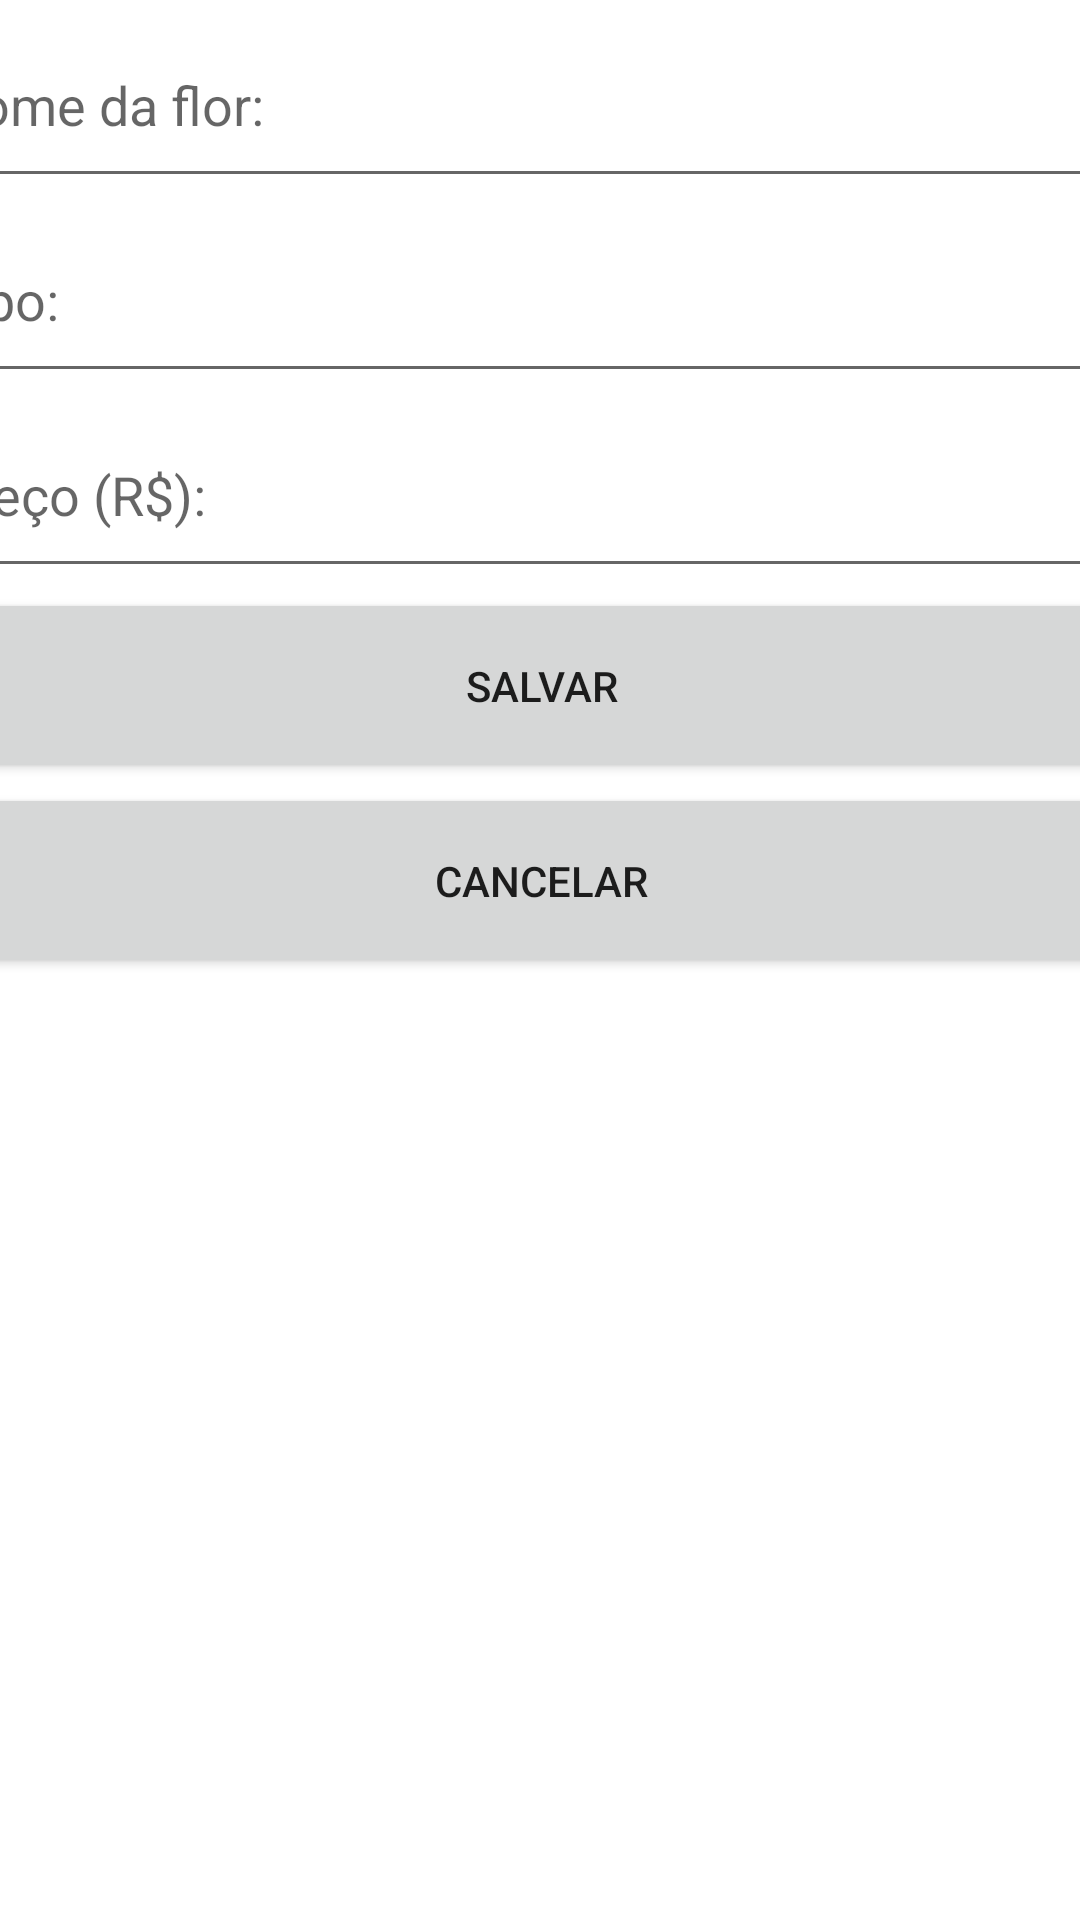

This screen was rendered from an Android layout file. Write that file and the resources it references.
<!-- AndroidManifest.xml: application theme Theme.TrabalhoP2 -->
<!-- res/layout/activity_flores_fragment.xml -->
<?xml version="1.0" encoding="utf-8"?>
<androidx.constraintlayout.widget.ConstraintLayout xmlns:android="http://schemas.android.com/apk/res/android"
    xmlns:app="http://schemas.android.com/apk/res-auto"
    xmlns:tools="http://schemas.android.com/tools"
    android:layout_width="match_parent"
    android:layout_height="match_parent"
    tools:context=".fragments.FloresFragment">

    <LinearLayout
        android:layout_width="409dp"
        android:layout_height="729dp"
        android:layout_marginStart="1dp"
        android:layout_marginTop="1dp"
        android:layout_marginEnd="1dp"
        android:orientation="vertical"
        app:layout_constraintEnd_toEndOf="parent"
        app:layout_constraintStart_toStartOf="parent"
        app:layout_constraintTop_toTopOf="parent">

        <EditText
            android:id="@+id/idNomeFlor_floresFragment"
            android:layout_width="match_parent"
            android:layout_height="65dp"
            android:ems="10"
            android:hint="@string/nome_da_flor"
            android:inputType="textPersonName"
            android:autofillHints="" />

        <EditText
            android:id="@+id/idTipo_floresFragment"
            android:layout_width="match_parent"
            android:layout_height="65dp"
            android:ems="10"
            android:hint="@string/tipo"
            android:inputType="textPersonName"
            android:autofillHints="" />

        <EditText
            android:id="@+id/idPreco_floresFragment"
            android:layout_width="match_parent"
            android:layout_height="65dp"
            android:ems="10"
            android:hint="@string/preco"
            android:inputType="number"
            android:autofillHints="" />

        <Button
            android:id="@+id/idBtnSalvar_floresFragment"
            android:layout_width="match_parent"
            android:layout_height="65dp"
            android:text="@string/salvar" />

        <Button
            android:id="@+id/idBtnCancelar_floresFragment"
            android:layout_width="match_parent"
            android:layout_height="65dp"
            android:text="@string/cancelar" />

        <androidx.recyclerview.widget.RecyclerView
            android:id="@+id/idRecyclerView_floresFragment"
            android:layout_width="match_parent"
            android:layout_height="match_parent" />
    </LinearLayout>

</androidx.constraintlayout.widget.ConstraintLayout>
<!-- resources referenced by this layout -->
<resources>
  <string name="cancelar">CANCELAR</string>
  <string name="nome_da_flor">Nome da flor:</string>
  <string name="preco">Preço (R$):</string>
  <string name="salvar">SALVAR</string>
  <string name="tipo">Tipo:</string>
  <style name="Theme.TrabalhoP2" parent="Theme.MaterialComponents.DayNight.DarkActionBar">
          
          <item name="colorPrimary">@color/purple_500</item>
          <item name="colorPrimaryVariant">@color/purple_700</item>
          <item name="colorOnPrimary">@color/white</item>
          
          <item name="colorSecondary">@color/teal_200</item>
          <item name="colorSecondaryVariant">@color/teal_700</item>
          <item name="colorOnSecondary">@color/black</item>
          
          <item name="android:statusBarColor" tools:targetApi="l">?attr/colorPrimaryVariant</item>
          
      </style>
  <!-- not gathered from this repository: default colours our renderer supplied (Android Studio template values) -->
  <color name="purple_500">#FF6200EE</color>
  <color name="purple_700">#FF3700B3</color>
  <color name="teal_200">#FF03DAC5</color>
  <color name="teal_700">#FF018786</color>
  <color name="black">#FF000000</color>
  <color name="white">#FFFFFFFF</color>
</resources>
